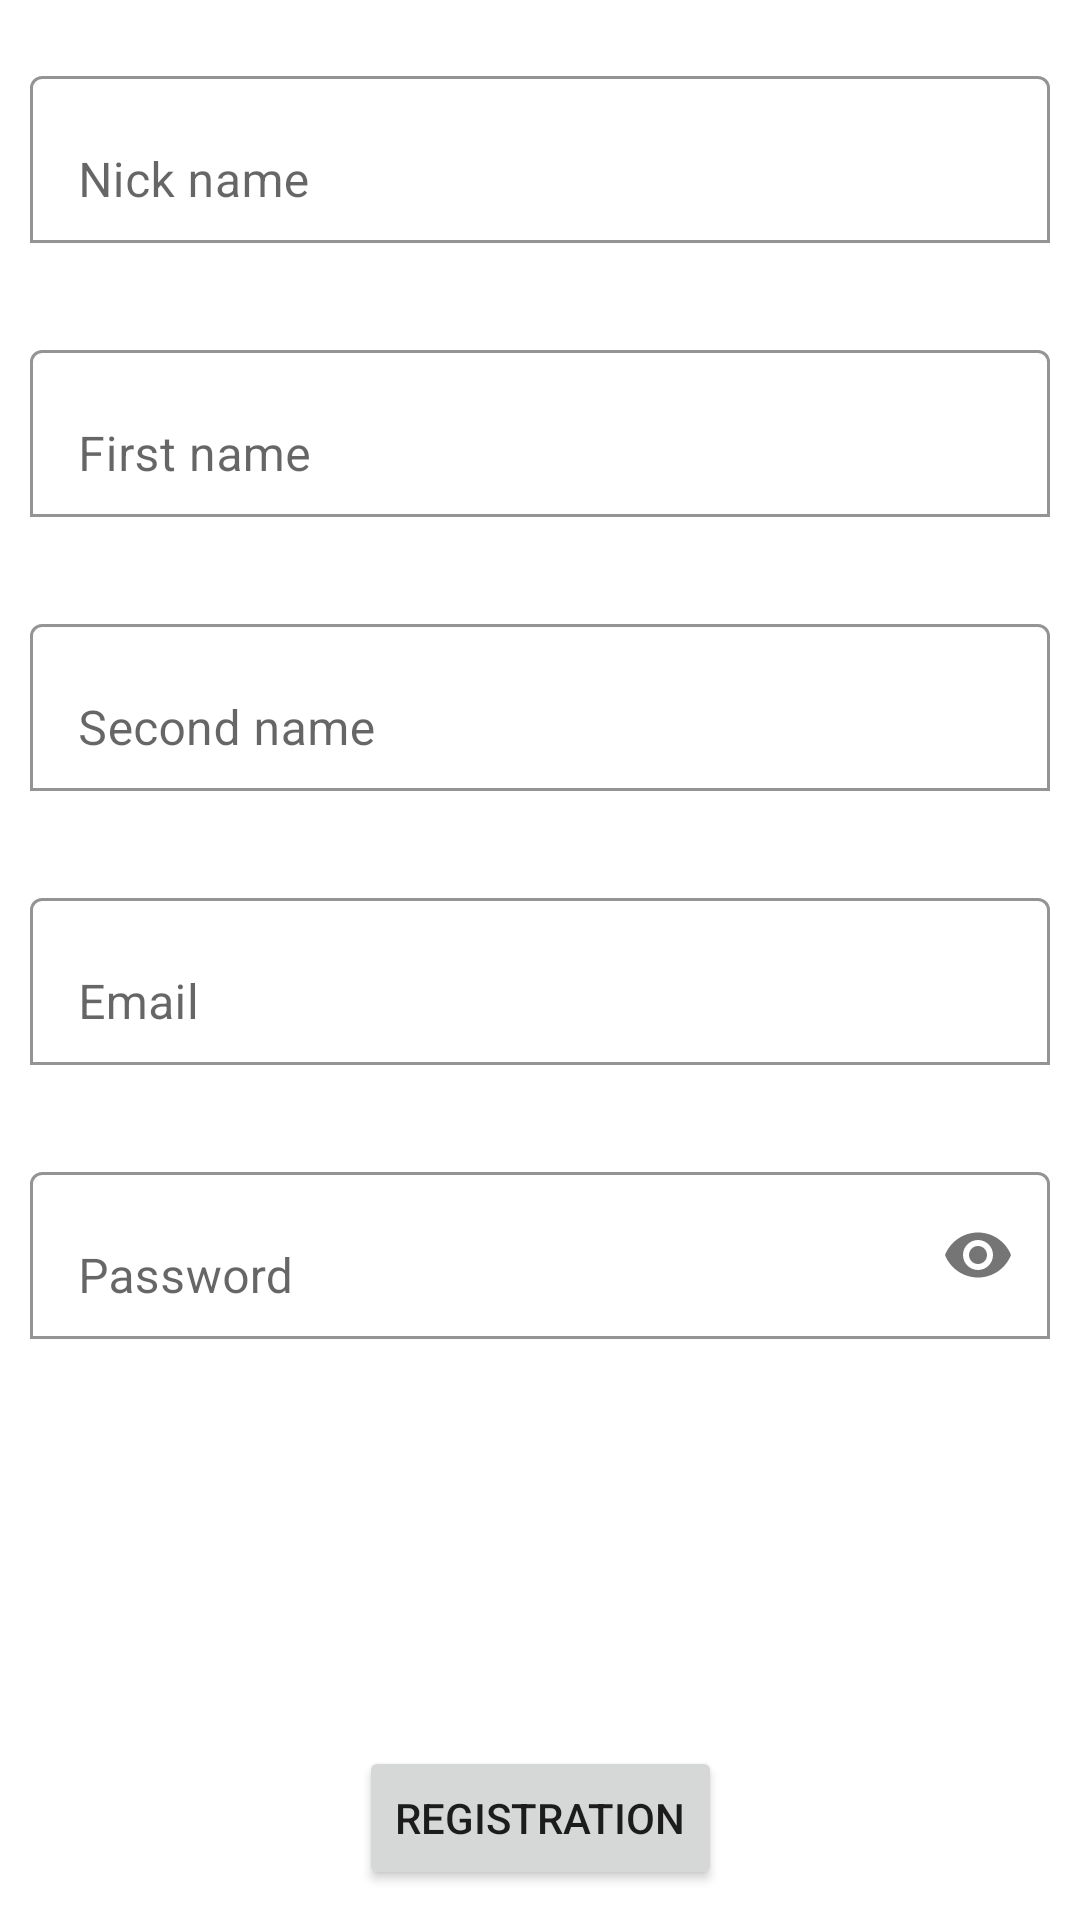

Produce the Android XML layout that renders to this screen, including the resource entries it uses.
<!-- AndroidManifest.xml: application theme Theme.EcoApp -->
<!-- res/layout/fragment_email_registration.xml -->
<?xml version="1.0" encoding="utf-8"?>
<androidx.constraintlayout.widget.ConstraintLayout xmlns:android="http://schemas.android.com/apk/res/android"
    xmlns:app="http://schemas.android.com/apk/res-auto"
    xmlns:tools="http://schemas.android.com/tools"
    android:layout_width="match_parent"
    android:layout_height="match_parent">

    <com.google.android.material.textfield.TextInputLayout
        android:id="@+id/reg_text_input_lay_nick_name"
        android:layout_width="match_parent"
        android:layout_height="wrap_content"
        android:layout_marginStart="10dp"
        android:layout_marginTop="20dp"
        android:layout_marginEnd="10dp"
        app:boxBackgroundColor="@color/white"
        app:boxBackgroundMode="outline"
        app:errorEnabled="true"
        app:layout_constraintEnd_toEndOf="parent"
        app:layout_constraintStart_toStartOf="parent"
        app:layout_constraintTop_toTopOf="parent">

        <com.google.android.material.textfield.TextInputEditText
            android:id="@+id/reg_text_input_nick_name"
            android:layout_width="match_parent"
            android:layout_height="wrap_content"
            android:hint="@string/hint_nick_name" />
    </com.google.android.material.textfield.TextInputLayout>

    <com.google.android.material.textfield.TextInputLayout
        android:id="@+id/reg_text_input_lay_first_name"
        android:layout_width="0dp"
        android:layout_height="wrap_content"
        android:layout_marginTop="10dp"
        android:hint="@string/hint_first_name"
        app:boxBackgroundColor="@color/white"
        app:boxBackgroundMode="outline"
        app:errorEnabled="true"
        app:layout_constraintEnd_toEndOf="@+id/reg_text_input_lay_nick_name"
        app:layout_constraintStart_toStartOf="@+id/reg_text_input_lay_nick_name"
        app:layout_constraintTop_toBottomOf="@+id/reg_text_input_lay_nick_name">

        <com.google.android.material.textfield.TextInputEditText
            android:id="@+id/reg_text_input_first_name"
            android:layout_width="match_parent"
            android:layout_height="wrap_content" />
    </com.google.android.material.textfield.TextInputLayout>

    <com.google.android.material.textfield.TextInputLayout
        android:id="@+id/reg_text_input_lay_second_name"
        android:layout_width="0dp"
        android:layout_height="wrap_content"
        android:layout_marginTop="10dp"
        app:boxBackgroundColor="@color/white"
        app:boxBackgroundMode="outline"
        app:errorEnabled="true"
        app:layout_constraintEnd_toEndOf="@+id/reg_text_input_lay_first_name"
        app:layout_constraintStart_toStartOf="@+id/reg_text_input_lay_first_name"
        app:layout_constraintTop_toBottomOf="@+id/reg_text_input_lay_first_name">

        <com.google.android.material.textfield.TextInputEditText
            android:id="@+id/reg_text_input_second_name"
            android:layout_width="match_parent"
            android:layout_height="wrap_content"
            android:hint="@string/hint_second_name" />
    </com.google.android.material.textfield.TextInputLayout>

    <com.google.android.material.textfield.TextInputLayout
        android:id="@+id/reg_text_input_lay_email"
        android:layout_width="0dp"
        android:layout_height="wrap_content"
        android:layout_marginTop="10dp"
        app:boxBackgroundColor="@color/white"
        app:boxBackgroundMode="outline"
        app:errorEnabled="true"
        app:layout_constraintEnd_toEndOf="@+id/reg_text_input_lay_second_name"
        app:layout_constraintStart_toStartOf="@+id/reg_text_input_lay_second_name"
        app:layout_constraintTop_toBottomOf="@+id/reg_text_input_lay_second_name">

        <com.google.android.material.textfield.TextInputEditText
            android:id="@+id/reg_text_input_email"
            android:layout_width="match_parent"
            android:layout_height="wrap_content"
            android:hint="@string/hint_email" />
    </com.google.android.material.textfield.TextInputLayout>

    <com.google.android.material.textfield.TextInputLayout
        android:id="@+id/reg_text_input_lay_password"
        android:layout_width="0dp"
        android:layout_height="wrap_content"
        android:layout_marginTop="10dp"
        app:boxBackgroundColor="@color/white"
        app:boxBackgroundMode="outline"
        app:errorEnabled="true"
        app:layout_constraintEnd_toEndOf="@+id/reg_text_input_lay_email"
        app:layout_constraintStart_toStartOf="@+id/reg_text_input_lay_email"
        app:layout_constraintTop_toBottomOf="@+id/reg_text_input_lay_email"
        app:passwordToggleEnabled="true">

        <com.google.android.material.textfield.TextInputEditText
            android:id="@+id/reg_text_input_password"
            android:layout_width="match_parent"
            android:layout_height="wrap_content"
            android:hint="@string/hint_password"
            android:inputType="textPassword" />
    </com.google.android.material.textfield.TextInputLayout>

    <Button
        android:id="@+id/reg_btn_register"
        android:layout_width="wrap_content"
        android:layout_height="wrap_content"
        android:layout_marginBottom="10dp"
        android:text="@string/btn_registration"
        app:layout_constraintBottom_toBottomOf="parent"
        app:layout_constraintEnd_toEndOf="parent"
        app:layout_constraintStart_toStartOf="parent" />

</androidx.constraintlayout.widget.ConstraintLayout>
<!-- resources referenced by this layout -->
<resources>
  <color name="white">#FFFFFFFF</color>
  <string name="btn_registration">Registration</string>
  <string name="hint_email">Email</string>
  <string name="hint_first_name">First name</string>
  <string name="hint_nick_name">Nick name</string>
  <string name="hint_password">Password</string>
  <string name="hint_second_name">Second name</string>
  <style name="Theme.EcoApp" parent="Theme.MaterialComponents.DayNight.NoActionBar">
          
          <item name="colorPrimary">@color/main_green</item>
          <item name="colorPrimaryVariant">@color/second_green</item>
          <item name="colorOnPrimary">@color/white</item>
          
          <item name="colorSecondary">@color/teal_200</item>
          <item name="colorSecondaryVariant">@color/teal_700</item>
          <item name="colorOnSecondary">@color/black</item>
          
          <item name="android:statusBarColor" tools:targetApi="l">?attr/colorPrimaryVariant</item>
          
      </style>
  <color name="main_green">#FF11754F</color>
  <color name="second_green">#FF0C6A45</color>
  <color name="teal_200">#FF03DAC5</color>
  <color name="teal_700">#FF018786</color>
  <color name="black">#FF000000</color>
</resources>
